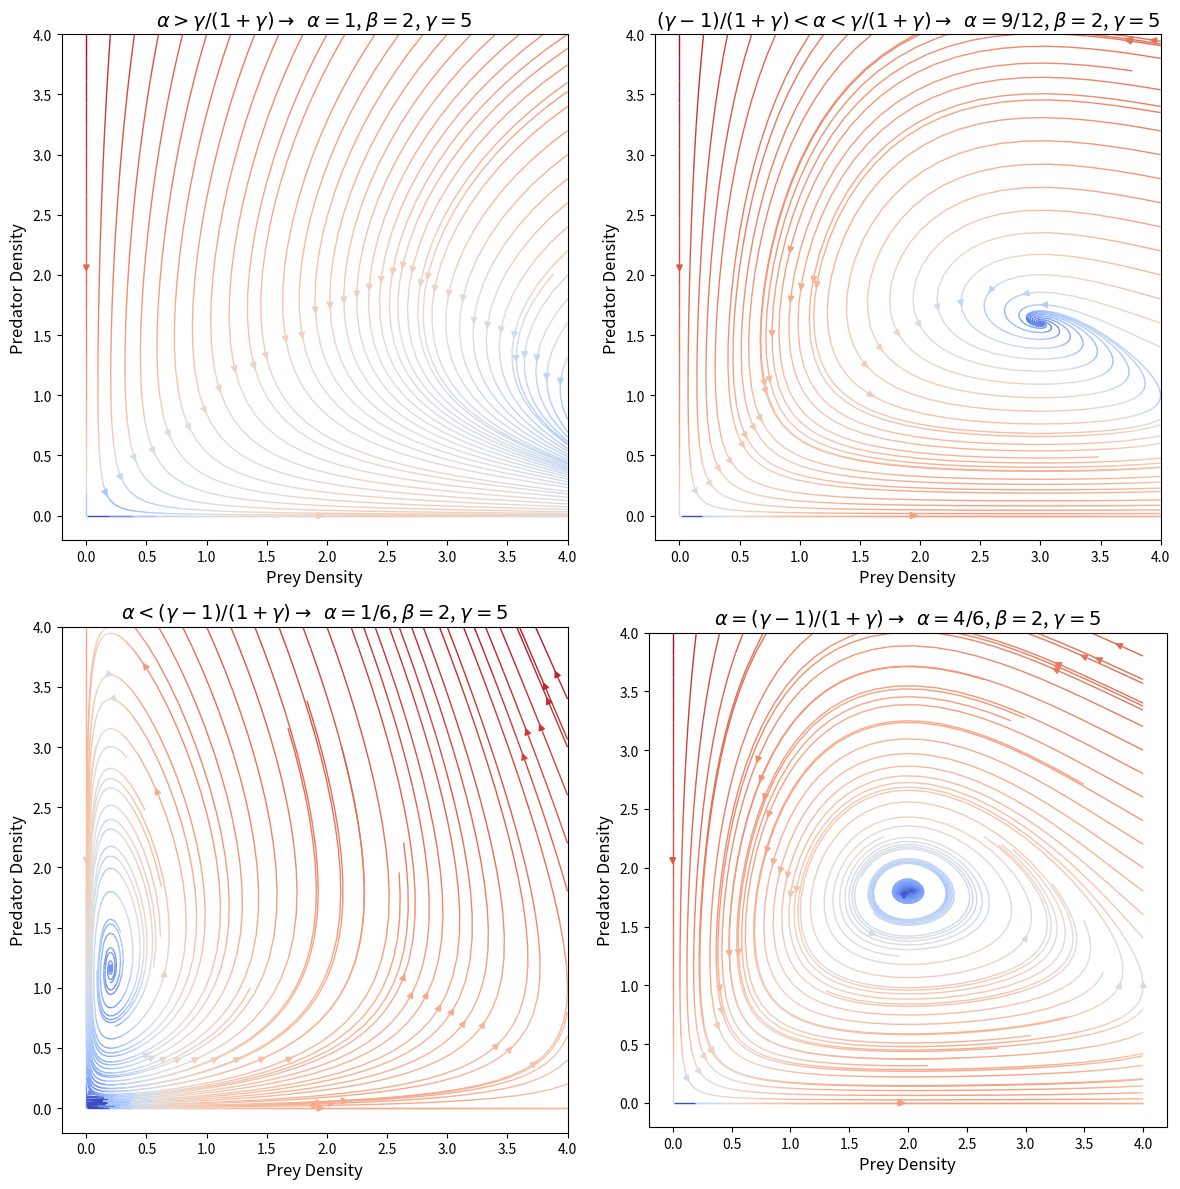

Python code for this plot: (Note: this script raises an exception after producing the figure.)
import numpy as np
import matplotlib.pyplot as plt
import matplotlib.colors as mcolors
from mpl_toolkits.axes_grid1 import make_axes_locatable
import matplotlib.lines as mlines

def dx(x, y, g):
    return x*(1-x/g) - x*y/(1+x)

def dy(x, y, a, b):
    return b*y*(x/(1+x) - a)
# Define the grid
x = np.linspace(0, 4, 50)
y = np.linspace(0, 4, 50)
X, Y = np.meshgrid(x, y)

# Parameters for each plot
parameters = [
    (1, 2, 5),   
    (9/12, 2, 5), 
    (1/6, 2, 5),
    (4/6, 2, 5)    
]

# Create a figure and axes with a 2x2 grid
fig, axs = plt.subplots(2, 2, figsize=(12, 12))  # Adjust size as needed
axs = axs.flatten()  # Flatten the 2x2 grid to easily iterate over it

for ax, (a, b, g) in zip(axs, parameters):
    u = dx(X, Y, g)
    v = dy(X, Y, a, b)

    # Calculate speed
    speed = np.sqrt(u**2 + v**2)


    # Calculate speed min and max for normalization
    speed_min = np.min(speed[speed > 0])
    speed_max = np.nanmax(speed)

    norm = mcolors.LogNorm(vmin=speed_min, vmax=speed_max)

    # Create streamplot for each subplot
    strm = ax.streamplot(X, Y, u, v, color=speed, cmap='coolwarm', linewidth=1, arrowsize=1, density=0.7, norm=norm, broken_streamlines=False)

    ax.set_aspect('equal', adjustable='box')
    ax.set_xlabel('Prey Density', fontsize=12)
    ax.set_ylabel('Predator Density', fontsize=12)
    # ax.set_xlim(0, 1)
    # ax.set_ylim(0, 1)


    if a>g/(1+g):
        ax.set_title(f"$\\alpha>\\gamma/(1+\\gamma) \\rightarrow$  $\\alpha = 1$, $\\beta = {b}$, $\\gamma = {g}$", fontsize=14)
    else:
        if  (g-1)/(1+g) < a < g/(1+g):
            ax.set_title(f"$ (\\gamma-1)/(1+\\gamma)<\\alpha< \\gamma/(1+\\gamma) \\rightarrow$  $\\alpha = 9/12 $, $\\beta = {b}$, $\\gamma = {g}$", fontsize=14)
        elif a < (g-1)/(1+g) :
            ax.set_title(f"$ \\alpha<(\\gamma-1)/(1+\\gamma) \\rightarrow$  $\\alpha = 1/6$, $\\beta = {b}$, $\\gamma = {g}$", fontsize=14)
        else :
            ax.set_title(f"$\\alpha=(\\gamma-1)/(1+\\gamma) \\rightarrow$  $\\alpha = 4/6$, $\\beta = {b}$, $\\gamma = {g}$", fontsize=14)








    # Create a color bar for the last plot, matching the height of the plot
    # if ax == axs[-1]:  # Only for the last subplot
    #     divider = make_axes_locatable(ax)
    #     cax = divider.append_axes("right", size="5%", pad=0.05)
    #     plt.colorbar(strm.lines, cax=cax)

plt.tight_layout()  # Adjust the layout
plt.savefig('images/phase_space_4.pdf', dpi=300, bbox_inches='tight')
#plt.show()  # Optionally display the plot

# Note: plt.show() is commented out because execution in this environment doesn't support plot displays. 
# To view the plots, execute this script in an environment that supports matplotlib rendering, like Jupyter Notebook or a Python script run on your local machine.
